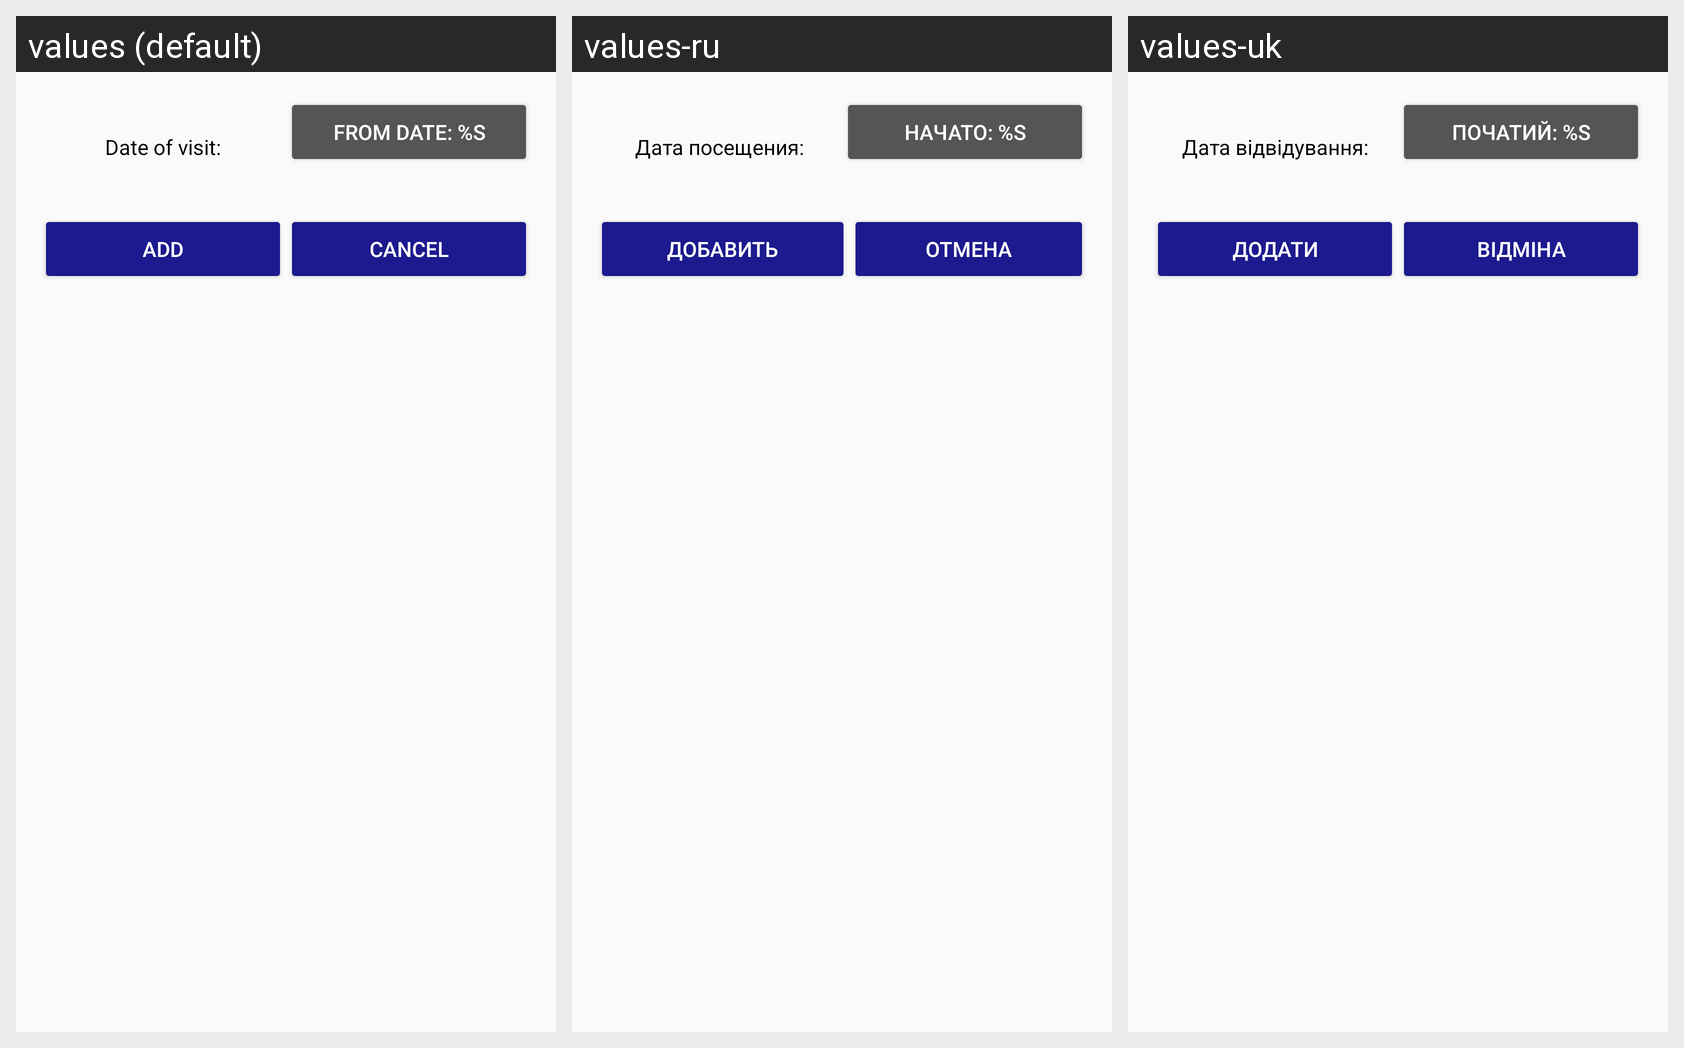

For this localized Android screen grid, give each drawn string resource with its value in every locale shown.
Android screen res/layout/add_visit.xml rendered under 3 locales, left to right: values (default), values-ru, values-uk. Device: Nexus 5 (rendered at 1080×1920; each locale shown at half size, 540×960, under a caption strip naming it); theme AppTheme.
Strings drawn on this screen, with the default value and each locale's value (text and hints the layout hard-codes, and strings that could not be matched under every locale, appear in the picture but are not listed):

date_of_visit
  values: Date of visit:
  values-ru: Дата посещения:
  values-uk: Дата відвідування:

date_support_starts
  values: From date: %s
  values-ru: Начато: %s
  values-uk: Початий: %s

button_add
  values: Add
  values-ru: Добавить
  values-uk: Додати

button_cancel
  values: Cancel
  values-ru: Отмена
  values-uk: Відміна
